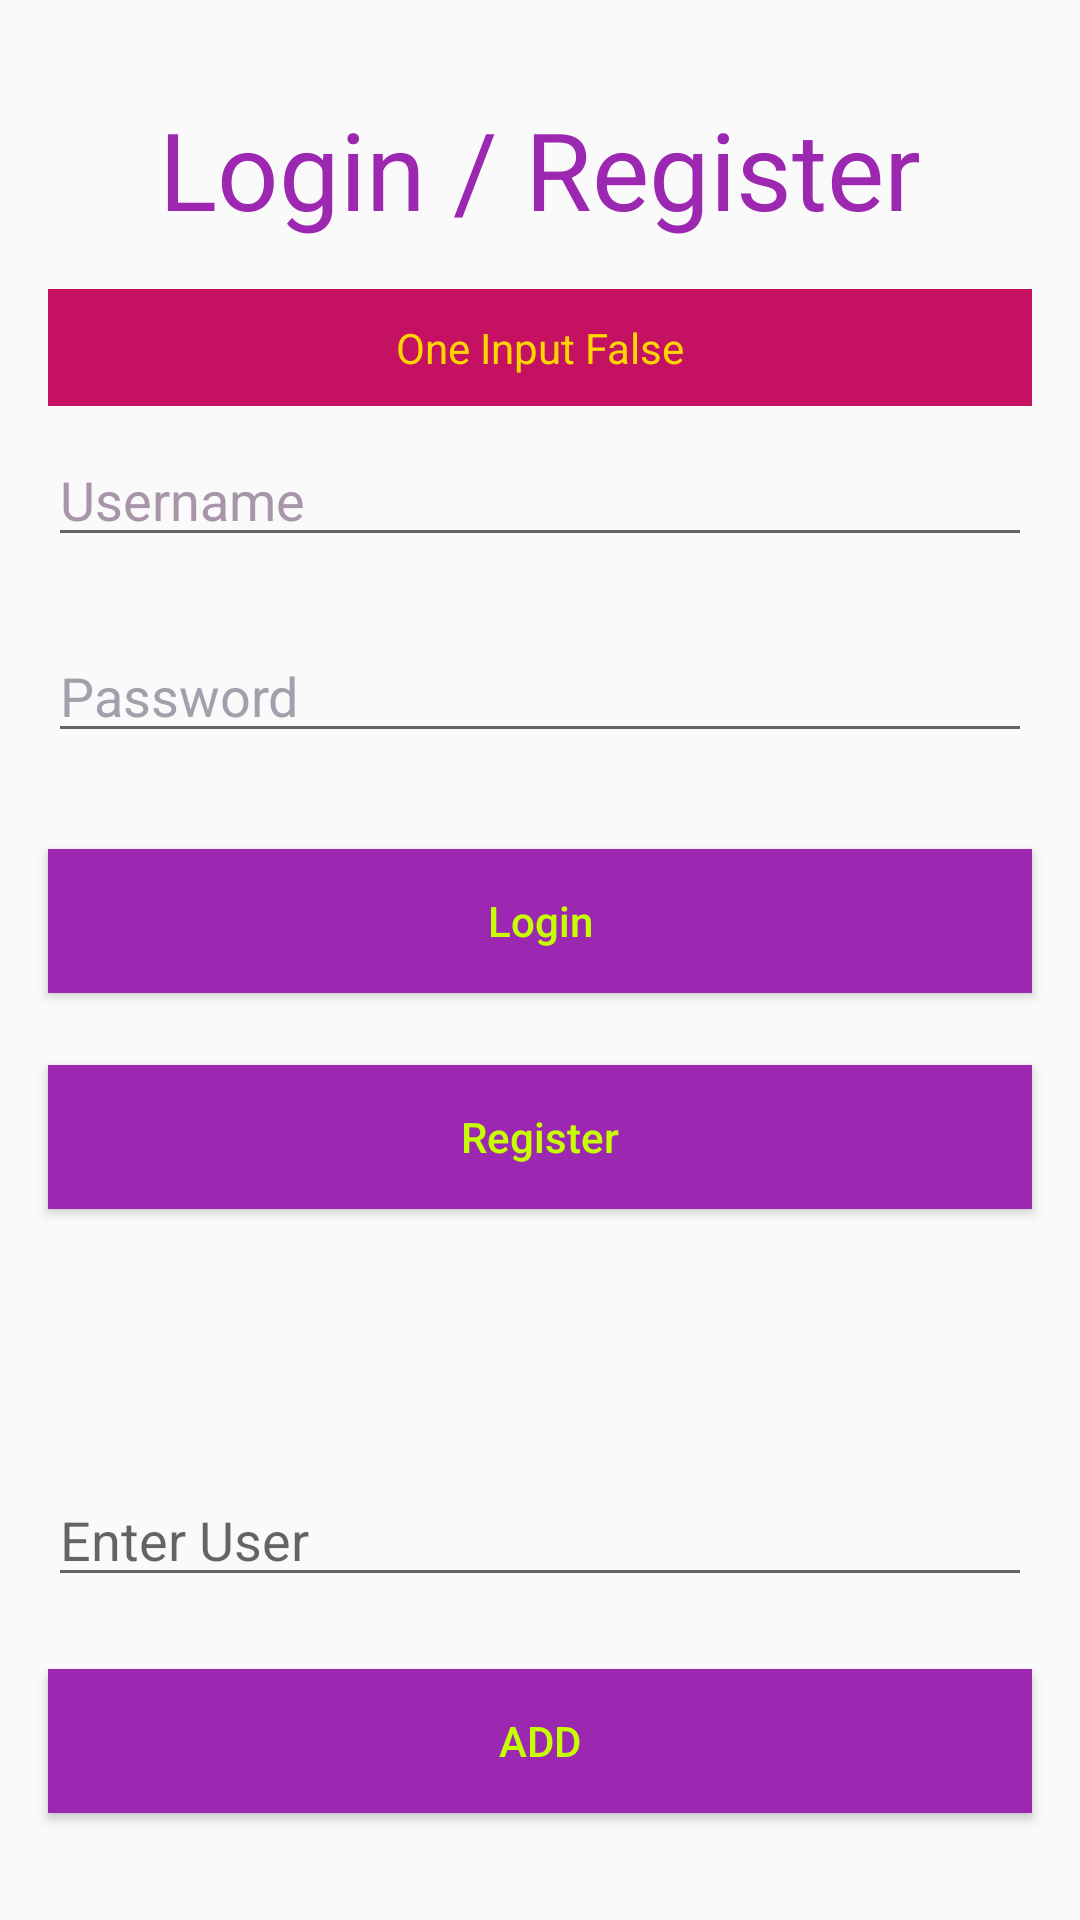

This screen was rendered from an Android layout file. Write that file and the resources it references.
<!-- AndroidManifest.xml: activity theme AppTheme.Login -->
<!-- res/layout/activity_main.xml -->
<?xml version="1.0" encoding="utf-8"?>
<androidx.constraintlayout.widget.ConstraintLayout xmlns:android="http://schemas.android.com/apk/res/android"
    xmlns:app="http://schemas.android.com/apk/res-auto"
    xmlns:tools="http://schemas.android.com/tools"
    android:layout_width="match_parent"
    android:layout_height="match_parent"
    tools:context=".MainActivity">

    <EditText
        android:id="@+id/etUserName"
        android:layout_width="0dp"
        android:layout_height="wrap_content"
        android:layout_marginStart="16dp"
        android:layout_marginTop="64dp"
        android:layout_marginEnd="16dp"
        android:ems="10"
        android:hint="Username"
        android:inputType="textEmailAddress"
        android:textColor="#9C27B0"
        android:textColorHint="#A995AA"
        app:layout_constraintEnd_toEndOf="parent"
        app:layout_constraintStart_toStartOf="parent"
        app:layout_constraintTop_toBottomOf="@+id/textView" />

    <EditText
        android:id="@+id/etPassword"
        android:layout_width="0dp"
        android:layout_height="wrap_content"
        android:layout_marginTop="24dp"
        android:ems="10"
        android:hint="Password"
        android:inputType="numberPassword"
        android:textColor="#9C27B0"
        android:textColorHint="#A59FAC"
        app:layout_constraintEnd_toEndOf="@+id/etUserName"
        app:layout_constraintStart_toStartOf="@+id/etUserName"
        app:layout_constraintTop_toBottomOf="@+id/etUserName" />

    <Button
        android:id="@+id/btLogin"
        android:layout_width="0dp"
        android:layout_height="wrap_content"
        android:layout_marginTop="32dp"
        android:background="#9C27B0"
        android:text="Login"
        android:textAllCaps="false"
        android:textColor="#C6FF00"
        app:layout_constraintEnd_toEndOf="@+id/etPassword"
        app:layout_constraintStart_toStartOf="@+id/etPassword"
        app:layout_constraintTop_toBottomOf="@+id/etPassword" />

    <Button
        android:id="@+id/btRegister"
        android:layout_width="0dp"
        android:layout_height="wrap_content"
        android:layout_marginTop="24dp"
        android:background="#9C27B0"
        android:text="Register"
        android:textAllCaps="false"
        android:textColor="#C6FF00"
        app:layout_constraintEnd_toEndOf="@+id/btLogin"
        app:layout_constraintStart_toStartOf="@+id/btLogin"
        app:layout_constraintTop_toBottomOf="@+id/btLogin" />

    <TextView
        android:id="@+id/textView"
        android:layout_width="wrap_content"
        android:layout_height="wrap_content"
        android:layout_marginTop="32dp"
        android:text="Login / Register"
        android:textColor="#9C27B0"
        android:textSize="36sp"
        app:layout_constraintEnd_toEndOf="parent"
        app:layout_constraintStart_toStartOf="parent"
        app:layout_constraintTop_toTopOf="parent" />

    <ProgressBar
        android:id="@+id/progressBar"
        style="?android:attr/progressBarStyleHorizontal"
        android:layout_width="0dp"
        android:layout_height="wrap_content"
        android:indeterminate="true"
        android:visibility="gone"
        app:layout_constraintEnd_toEndOf="parent"
        app:layout_constraintStart_toStartOf="parent"
        app:layout_constraintTop_toTopOf="parent" />

    <EditText
        android:id="@+id/editText3"
        android:layout_width="0dp"
        android:layout_height="wrap_content"
        android:layout_marginTop="88dp"
        android:ems="10"
        android:hint="Enter User"
        android:inputType="textPersonName"
        app:layout_constraintEnd_toEndOf="@+id/btRegister"
        app:layout_constraintHorizontal_bias="0.0"
        app:layout_constraintStart_toStartOf="@+id/btRegister"
        app:layout_constraintTop_toBottomOf="@+id/btRegister" />

    <Button
        android:id="@+id/button3"
        android:layout_width="0dp"
        android:layout_height="wrap_content"
        android:layout_marginTop="24dp"
        android:background="#9C27B0"
        android:text="Add"
        android:textColor="#C6FF00"
        app:layout_constraintEnd_toEndOf="@+id/editText3"
        app:layout_constraintStart_toStartOf="@+id/editText3"
        app:layout_constraintTop_toBottomOf="@+id/editText3" />

    <TextView
        android:id="@+id/tvCredential"
        android:layout_width="0dp"
        android:layout_height="wrap_content"
        android:layout_marginStart="16dp"
        android:layout_marginTop="16dp"
        android:layout_marginEnd="16dp"
        android:background="#C51162"
        android:padding="10dp"
        android:text="One Input False"
        android:textAlignment="center"
        android:textColor="#FFD600"
        app:layout_constraintEnd_toEndOf="parent"
        app:layout_constraintStart_toStartOf="parent"
        app:layout_constraintTop_toBottomOf="@+id/textView" />
</androidx.constraintlayout.widget.ConstraintLayout>
<!-- resources referenced by this layout -->
<resources>
  <style name="AppTheme.Login" parent="Theme.AppCompat.Light.NoActionBar">
          
          <item name="colorPrimary">@color/colorPrimary</item>
          <item name="colorPrimaryDark">@color/colorPrimaryDark</item>
          <item name="colorAccent">@color/colorAccent</item>
      </style>
  <color name="colorPrimary">#AA00FF</color>
  <color name="colorPrimaryDark">#8A00D1</color>
  <color name="colorAccent">#D500F9</color>
</resources>
